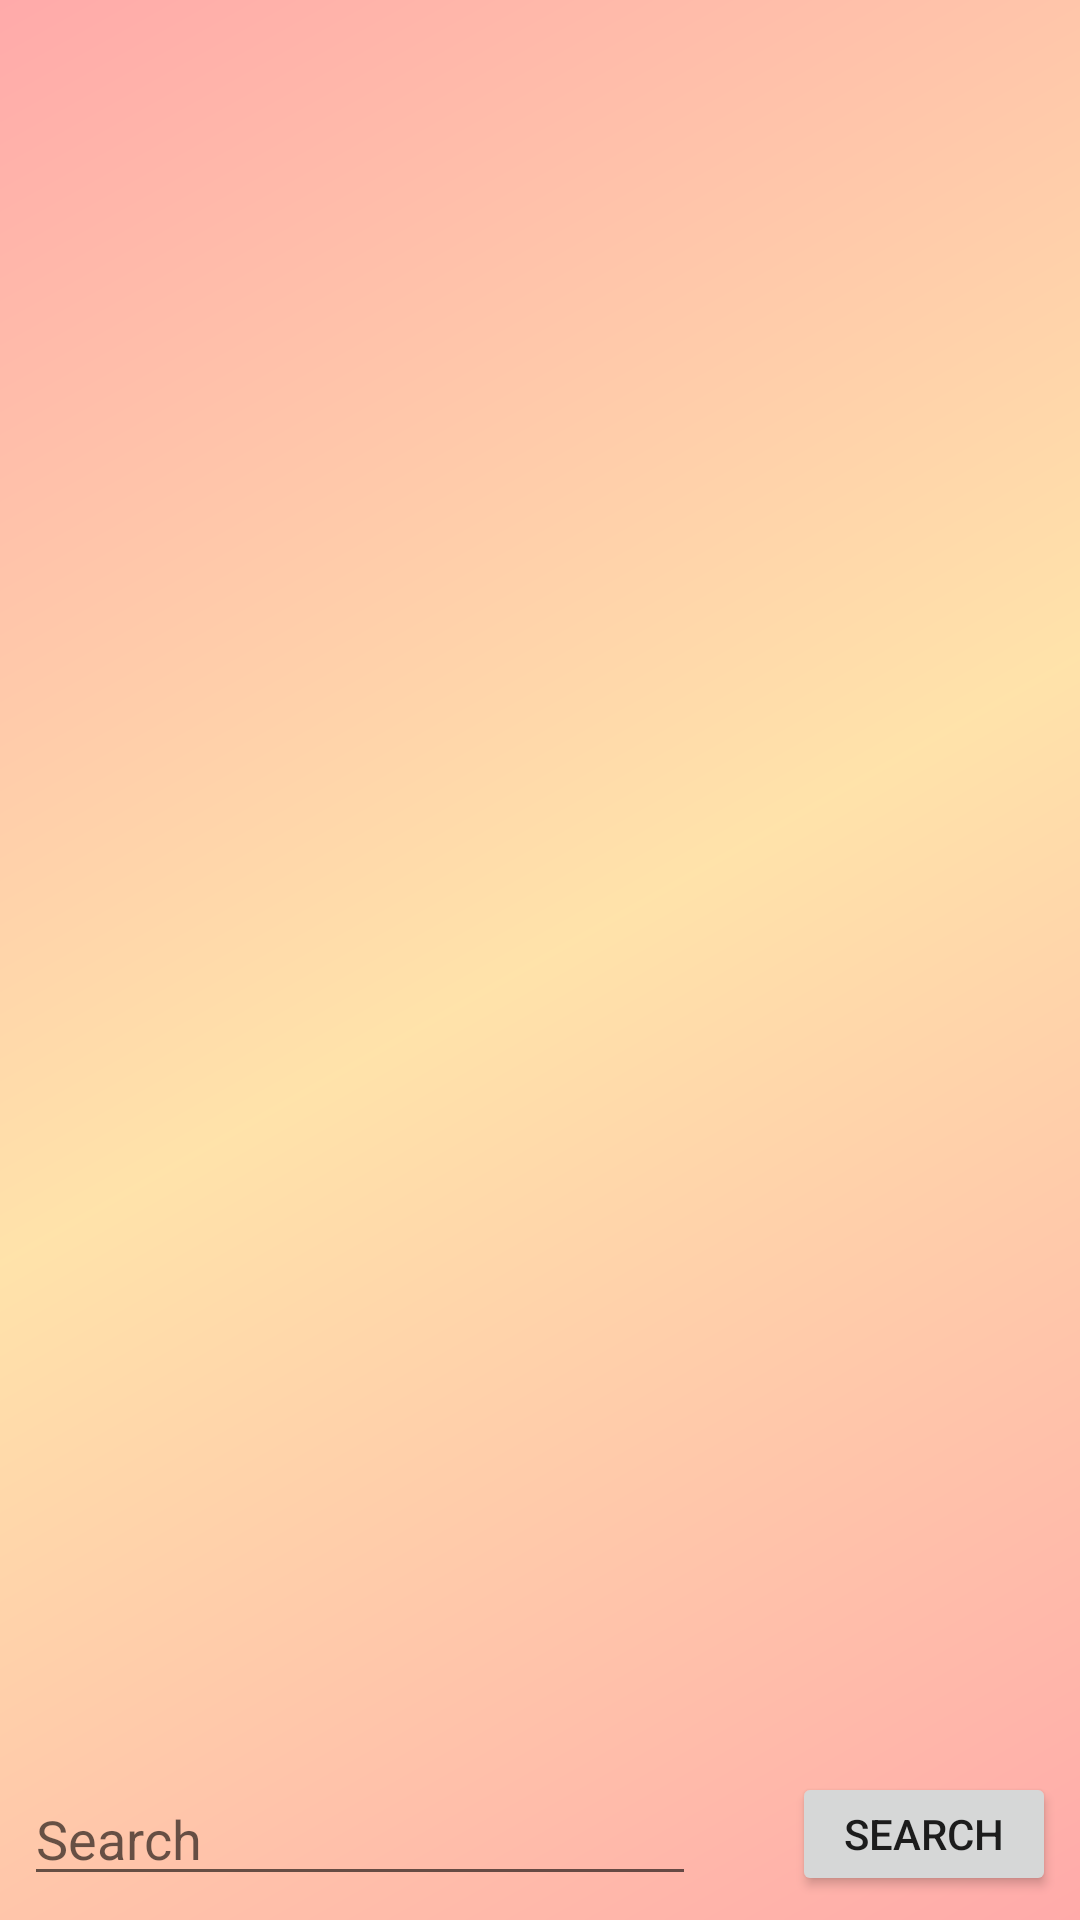

Reconstruct the res/layout file that produces this screen, plus the resources it refers to.
<!-- AndroidManifest.xml: application theme Theme.Pokédex -->
<!-- res/layout/activity_main.xml -->
<?xml version="1.0" encoding="utf-8"?>
<androidx.constraintlayout.widget.ConstraintLayout xmlns:android="http://schemas.android.com/apk/res/android"
	xmlns:app="http://schemas.android.com/apk/res-auto"
	xmlns:tools="http://schemas.android.com/tools"
	android:layout_width="match_parent"
	android:layout_height="match_parent"
	android:background="@drawable/bg"
	tools:context=".MainActivity">

	<androidx.recyclerview.widget.RecyclerView
		android:id="@+id/recyclerView"
		android:layout_width="0dp"
		android:layout_height="0dp"
		android:layout_marginStart="8dp"
		android:layout_marginEnd="8dp"

		app:layout_constraintBottom_toTopOf="@+id/txtSearch"
		app:layout_constraintEnd_toEndOf="parent"
		app:layout_constraintHorizontal_bias="0.0"
		app:layout_constraintStart_toStartOf="parent"
		app:layout_constraintTop_toTopOf="parent"
		app:layout_constraintVertical_bias="0.0" />

	<Button
		android:id="@+id/btnSearch"
		android:layout_width="wrap_content"
		android:layout_height="0dp"
		android:layout_marginEnd="8dp"
		android:text="Search"
		app:layout_constraintBottom_toBottomOf="@+id/txtSearch"
		app:layout_constraintEnd_toEndOf="parent"
		app:layout_constraintTop_toTopOf="@+id/txtSearch" />

	<EditText
		android:id="@+id/txtSearch"
		android:layout_width="0dp"
		android:layout_height="wrap_content"

		android:layout_marginStart="8dp"
		android:layout_marginEnd="32dp"
		android:layout_marginBottom="8dp"
		android:hint="Search"

		android:inputType="textPersonName"
		app:layout_constraintBottom_toBottomOf="parent"
		app:layout_constraintEnd_toStartOf="@+id/btnSearch"
		app:layout_constraintHorizontal_bias="0.0"
		app:layout_constraintStart_toStartOf="parent" />

	<ImageButton
		android:id="@+id/btnClear"
		android:layout_width="0dp"
		android:layout_height="0dp"
		android:layout_marginBottom="10dp"
		android:alpha=".5"
		android:scaleType="fitEnd"
		android:visibility="invisible"
		app:layout_constraintBottom_toBottomOf="parent"
		app:layout_constraintDimensionRatio="1:1"
		app:layout_constraintEnd_toEndOf="@+id/txtSearch"
		app:layout_constraintTop_toTopOf="@+id/txtSearch"
		app:srcCompat="@android:drawable/ic_menu_close_clear_cancel" />

</androidx.constraintlayout.widget.ConstraintLayout>
<!-- resources referenced by this layout -->
<resources>
  <!-- drawable bg (drawable-v24) -->
  <?xml version="1.0" encoding="utf-8"?>
  <shape xmlns:android="http://schemas.android.com/apk/res/android"
  	android:shape="rectangle">
  
  	<gradient
  		android:type="linear"
  		android:angle="315"
  		android:startColor="#5F00"
  		android:centerColor="#5Fa0"
  		android:endColor="#5F00"/>
  
  </shape>
  <style name="Theme.Pokédex" parent="Theme.MaterialComponents.DayNight.DarkActionBar">
  		
  		<item name="colorPrimary">@color/purple_500</item>
  		<item name="colorPrimaryVariant">@color/purple_700</item>
  		<item name="colorOnPrimary">@color/white</item>
  		
  		<item name="colorSecondary">@color/teal_200</item>
  		<item name="colorSecondaryVariant">@color/teal_700</item>
  		<item name="colorOnSecondary">@color/black</item>
  		
  		<item name="android:statusBarColor" tools:targetApi="l">?attr/colorPrimaryVariant</item>
  		
  	</style>
  <color name="white">#FFF</color>
  <color name="black">#000</color>
  <!-- not gathered from this repository: default colours our renderer supplied (Android Studio template values) -->
  <color name="purple_500">#FF6200EE</color>
  <color name="purple_700">#FF3700B3</color>
  <color name="teal_200">#FF03DAC5</color>
  <color name="teal_700">#FF018786</color>
</resources>
